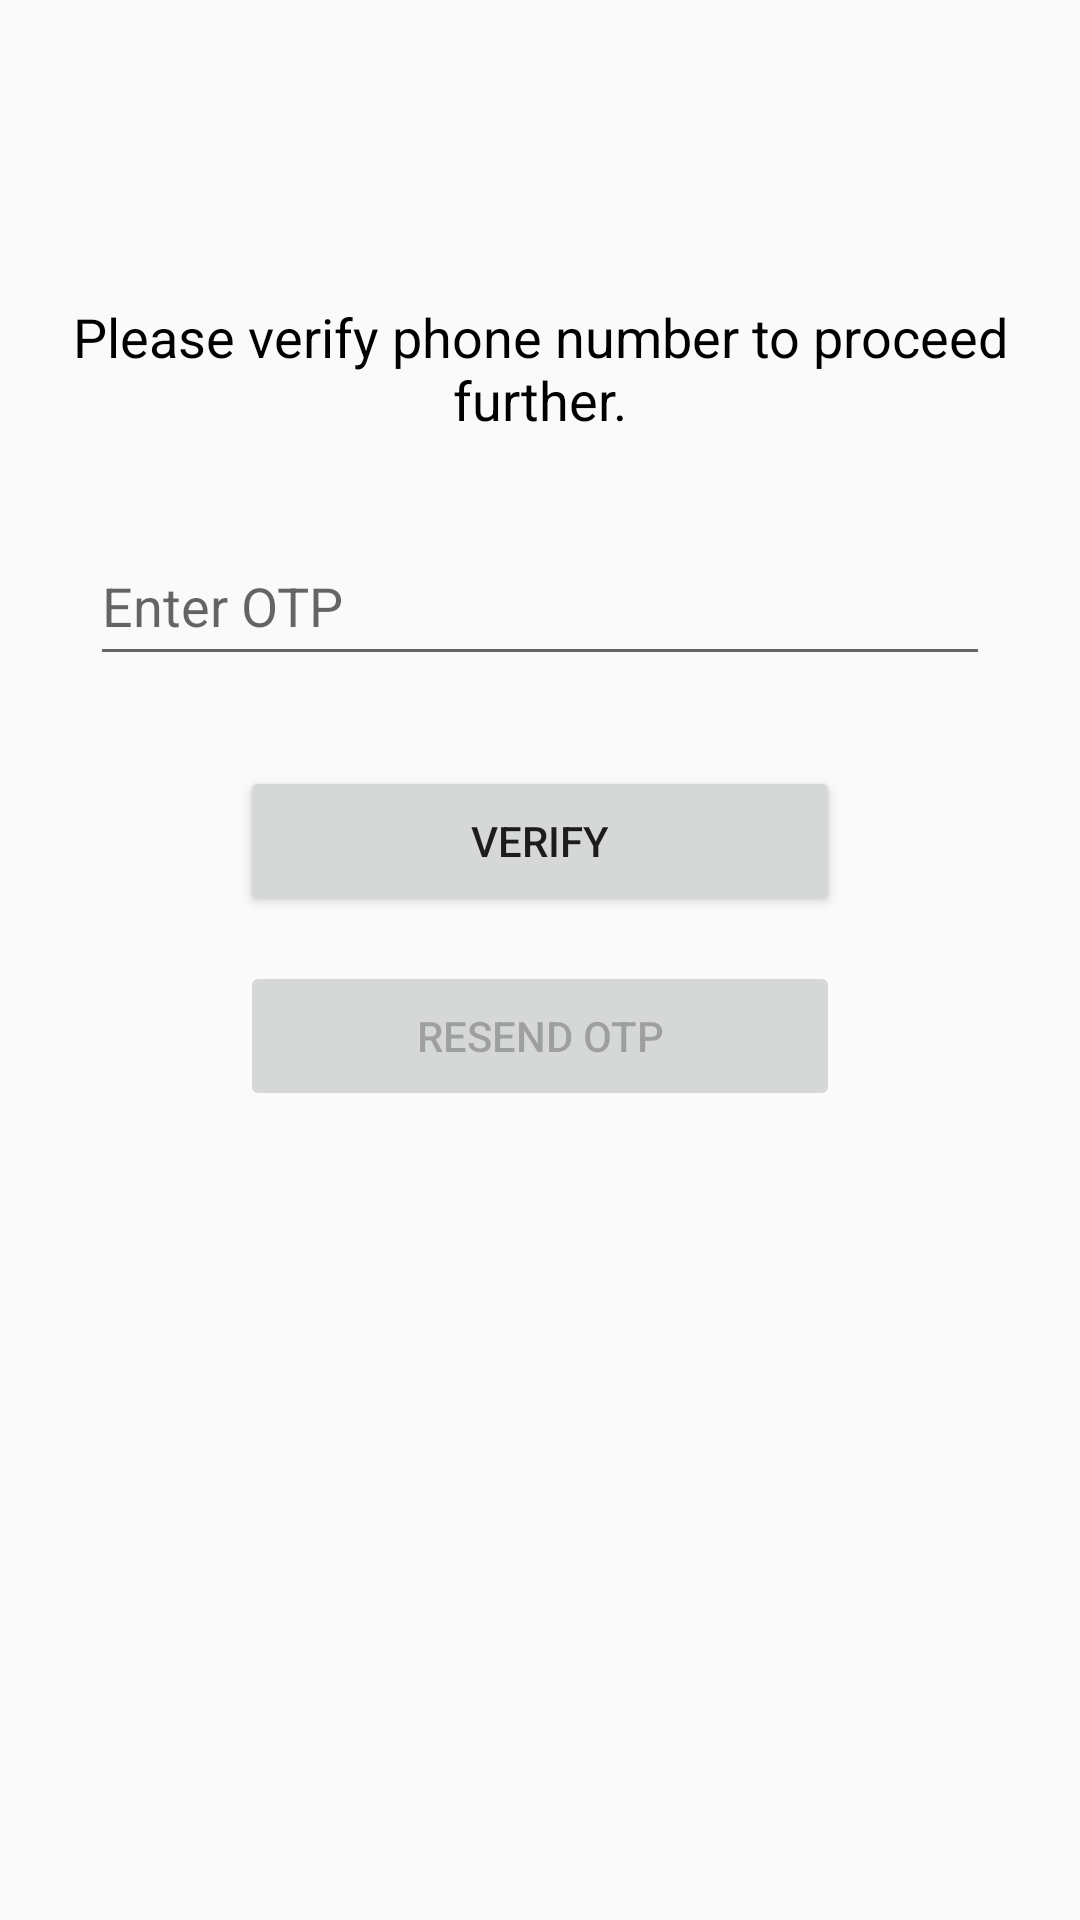

Reconstruct the res/layout file that produces this screen, plus the resources it refers to.
<!-- AndroidManifest.xml: application theme Theme.EcommerceClone -->
<!-- res/layout/activity_verify_otp.xml -->
<?xml version="1.0" encoding="utf-8"?>
<LinearLayout xmlns:android="http://schemas.android.com/apk/res/android"
    xmlns:tools="http://schemas.android.com/tools"
    android:layout_width="match_parent"
    android:layout_height="match_parent"
    android:background="@drawable/backgroung"
    tools:context=".VerifyOtp">

    <LinearLayout
        android:id="@+id/verify_phone"
        android:layout_width="match_parent"
        android:layout_height="wrap_content"
        android:layout_marginTop="100dp"
        android:gravity="center"
        android:orientation="vertical">

        <TextView
            android:layout_width="match_parent"
            android:layout_height="wrap_content"
            android:text="Please verify phone number to proceed further."
            android:textAlignment="center"
            android:textColor="@color/black"
            android:textSize="18dp" />

        <EditText
            android:id="@+id/otp_et"
            android:layout_width="300dp"
            android:layout_height="50dp"
            android:layout_marginTop="30dp"
            android:hint="Enter OTP" />

        <Button
            android:id="@+id/verify_otp"
            android:layout_width="200dp"
            android:layout_height="50dp"
            android:layout_marginTop="30dp"
            android:layout_marginBottom="15dp"
            android:gravity="center"
            android:text="verify" />

        <Button
            android:id="@+id/resend_otp"
            android:layout_width="200dp"
            android:layout_height="50dp"
            android:enabled="false"
            android:layout_marginBottom="15dp"
            android:gravity="center"
            android:text="resend otp" />


    </LinearLayout>

</LinearLayout>
<!-- resources referenced by this layout -->
<resources>
  <color name="black">#FF000000</color>
  <style name="Theme.EcommerceClone" parent="Theme.AppCompat.Light.NoActionBar">
          
          <item name="colorPrimary">@color/shade_blue</item>
          <item name="colorPrimaryVariant">@color/purple_700</item>
          <item name="colorOnPrimary">@color/white</item>
          
          <item name="colorSecondary">@color/shade_blue</item>
          <item name="colorSecondaryVariant">@color/teal_700</item>
          <item name="colorOnSecondary">@color/black</item>
          
          <item name="android:statusBarColor" tools:targetApi="l">@color/white</item>
          <item name="android:windowLightStatusBar" tools:ignore="NewApi">true</item>
          
          <item name="drawerArrowStyle">@style/DrawerArrowStyle</item>
      </style>
  <color name="shade_blue">#2952a3</color>
  <color name="purple_700">#FF3700B3</color>
  <color name="white">#FFFFFFFF</color>
  <color name="teal_700">#FF018786</color>
  <style name="DrawerArrowStyle" parent="Widget.AppCompat.DrawerArrowToggle">
          <item name="color">@android:color/black</item>
      </style>
</resources>
